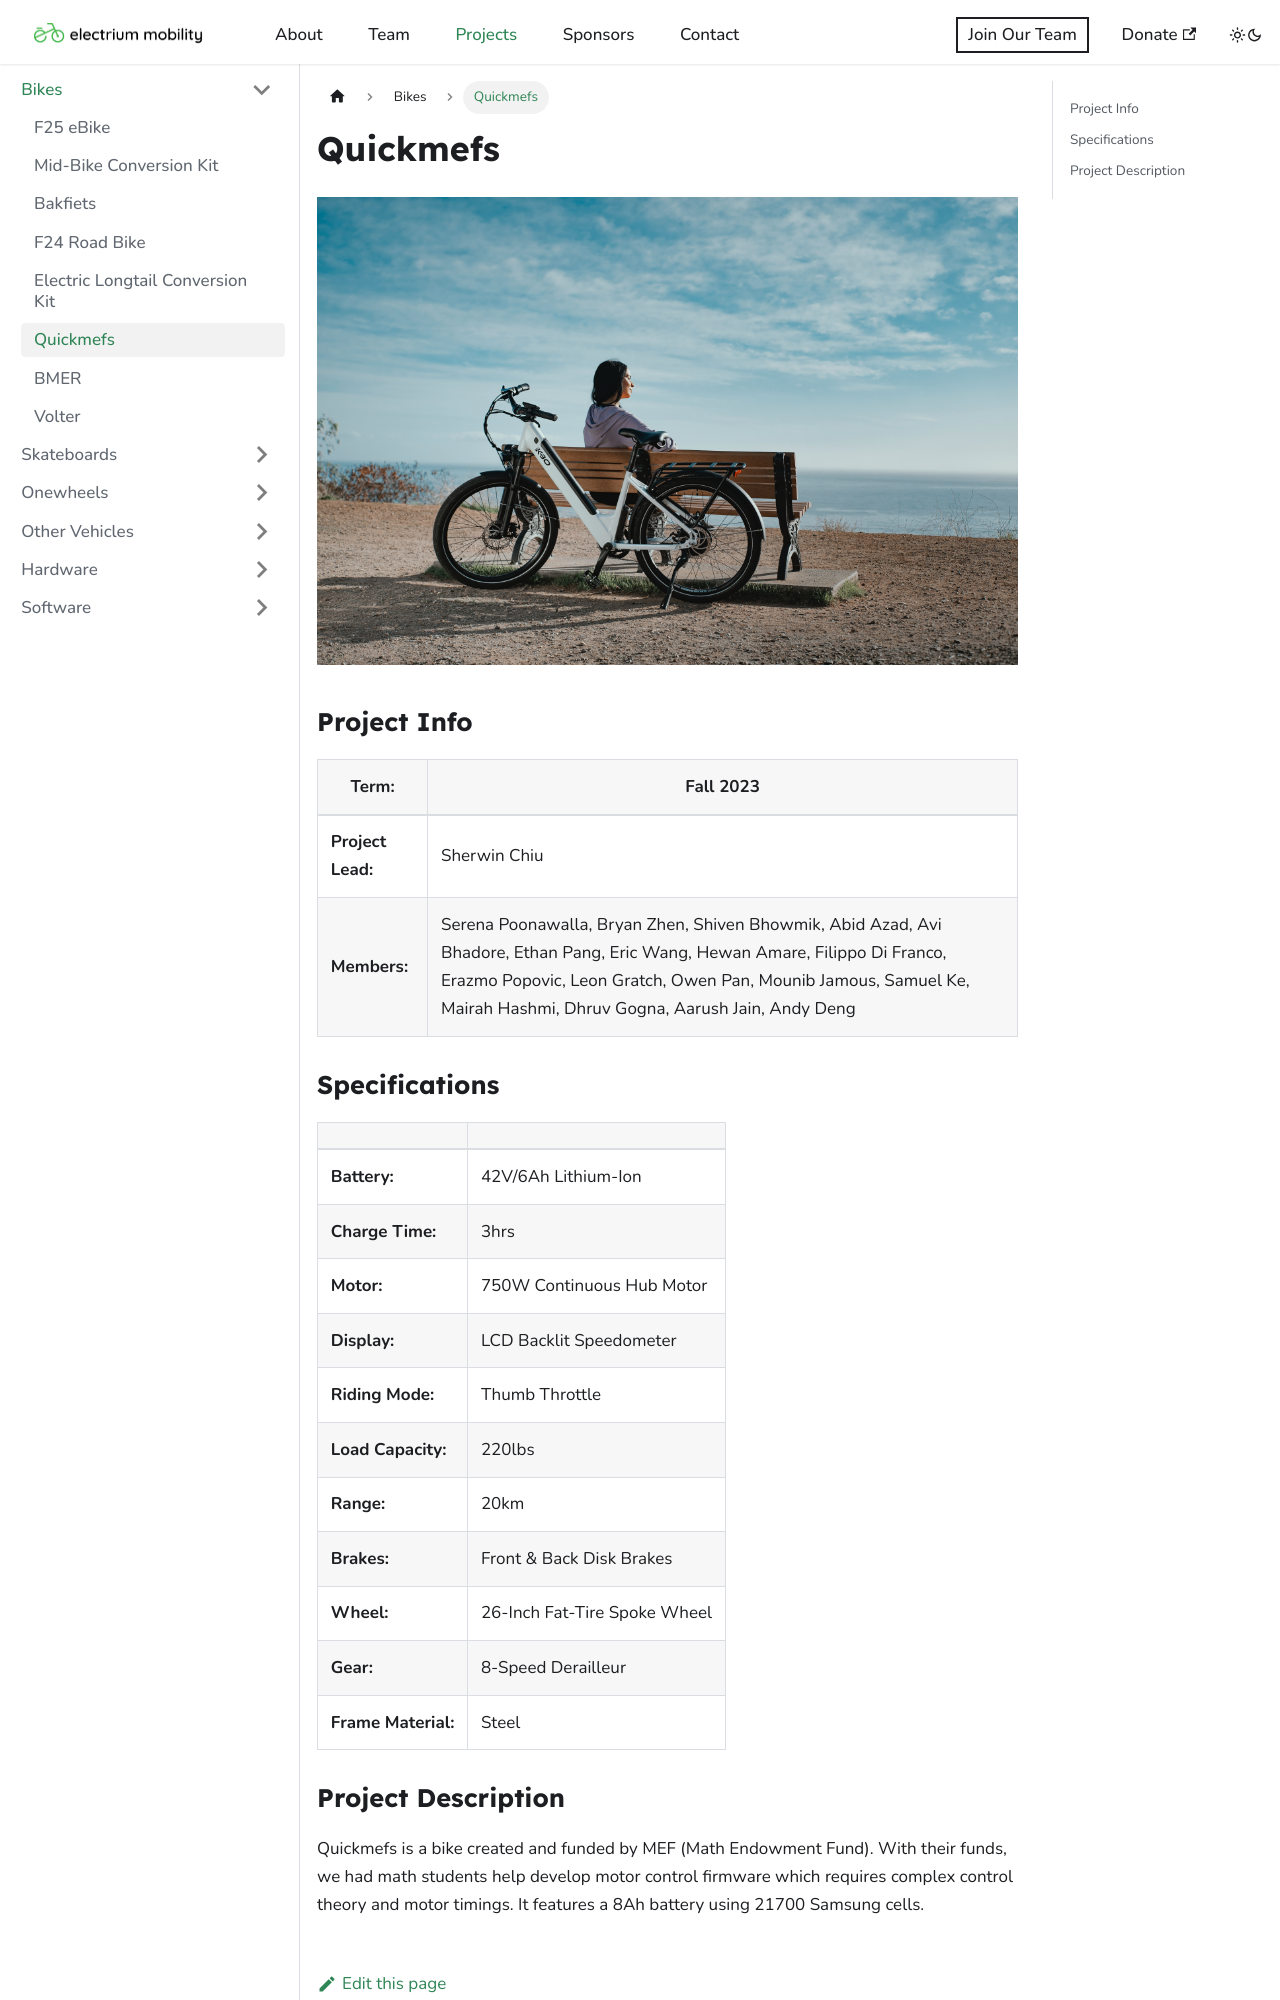

repository: Electrium-Mobility/electrium-w24website · page: docs/bikes/f2023-quickmefs.html · generator: docusaurus

---
sidebar_position: 1
---

# Quickmefs

![Electric Bike](./img/electric_bike.jpg)

### Project Info

| **Term:** | Fall 2023 |
| -------------------- | --------------------------------------------------------------------------|
| **Project Lead:**       | Sherwin Chiu |
| **Members:** | Serena Poonawalla, Bryan Zhen, Shiven Bhowmik, Abid Azad, Avi Bhadore, Ethan Pang, Eric Wang, Hewan Amare, Filippo Di Franco, Erazmo Popovic, Leon Gratch, Owen Pan, Mounib Jamous, Samuel Ke, Mairah Hashmi, Dhruv Gogna, Aarush Jain, Andy Deng |
